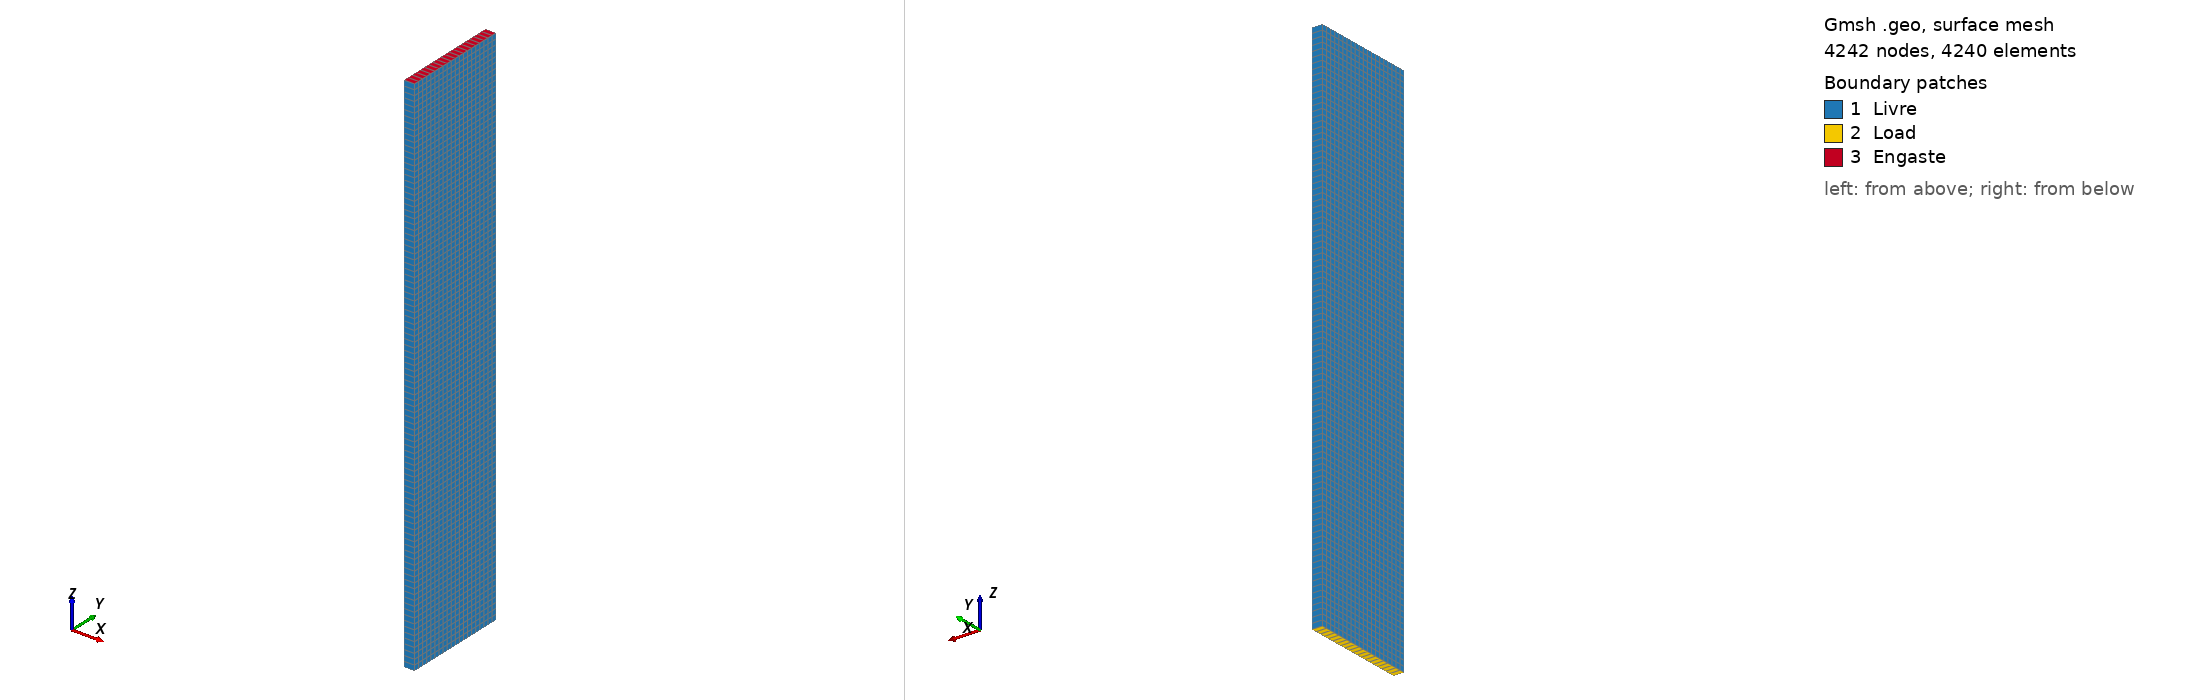

Gmsh geometry script, surface-meshed: 4242 nodes, 4240 surface elements. Boundary patches (legend numbers): 1 Livre, 2 Load, 3 Engaste. Left view from above one corner, right view from below the opposite corner. Legend entries are the model's physical surfaces. The drawing asked Gmsh for element sizes between 1% and 20% of the model's largest extent; the script's own settings can give other sizes.

=== cantilever_3d_beam.geo (drawn) ===
// Cantilever 3D beam.
SetFactory("OpenCASCADE");

Box(1) = {0, 0, 0, 0.1, 1, 5};

// Beam Top-Bottom-Left-Right
Transfinite Curve {9, 10, 11, 12} = 1 Using Progression 1;
Transfinite Curve {4, 2, 8, 6} = 21 Using Progression 1;
// Beam Ends Front-Back
Transfinite Curve {3, 7, 5, 1} = 101 Using Progression 1;

Transfinite Surface {1, 2, 3, 4, 5, 6};

Recombine Surface{1,2,3,4,5,6};
Transfinite Volume{1};

Physical Volume("Volume", 15) = {1};
Physical Surface("Load", 16) = {5};
Physical Surface("Engaste", 17) = {6};
Physical Surface("Livre", 18) = {1, 2, 3, 4};
